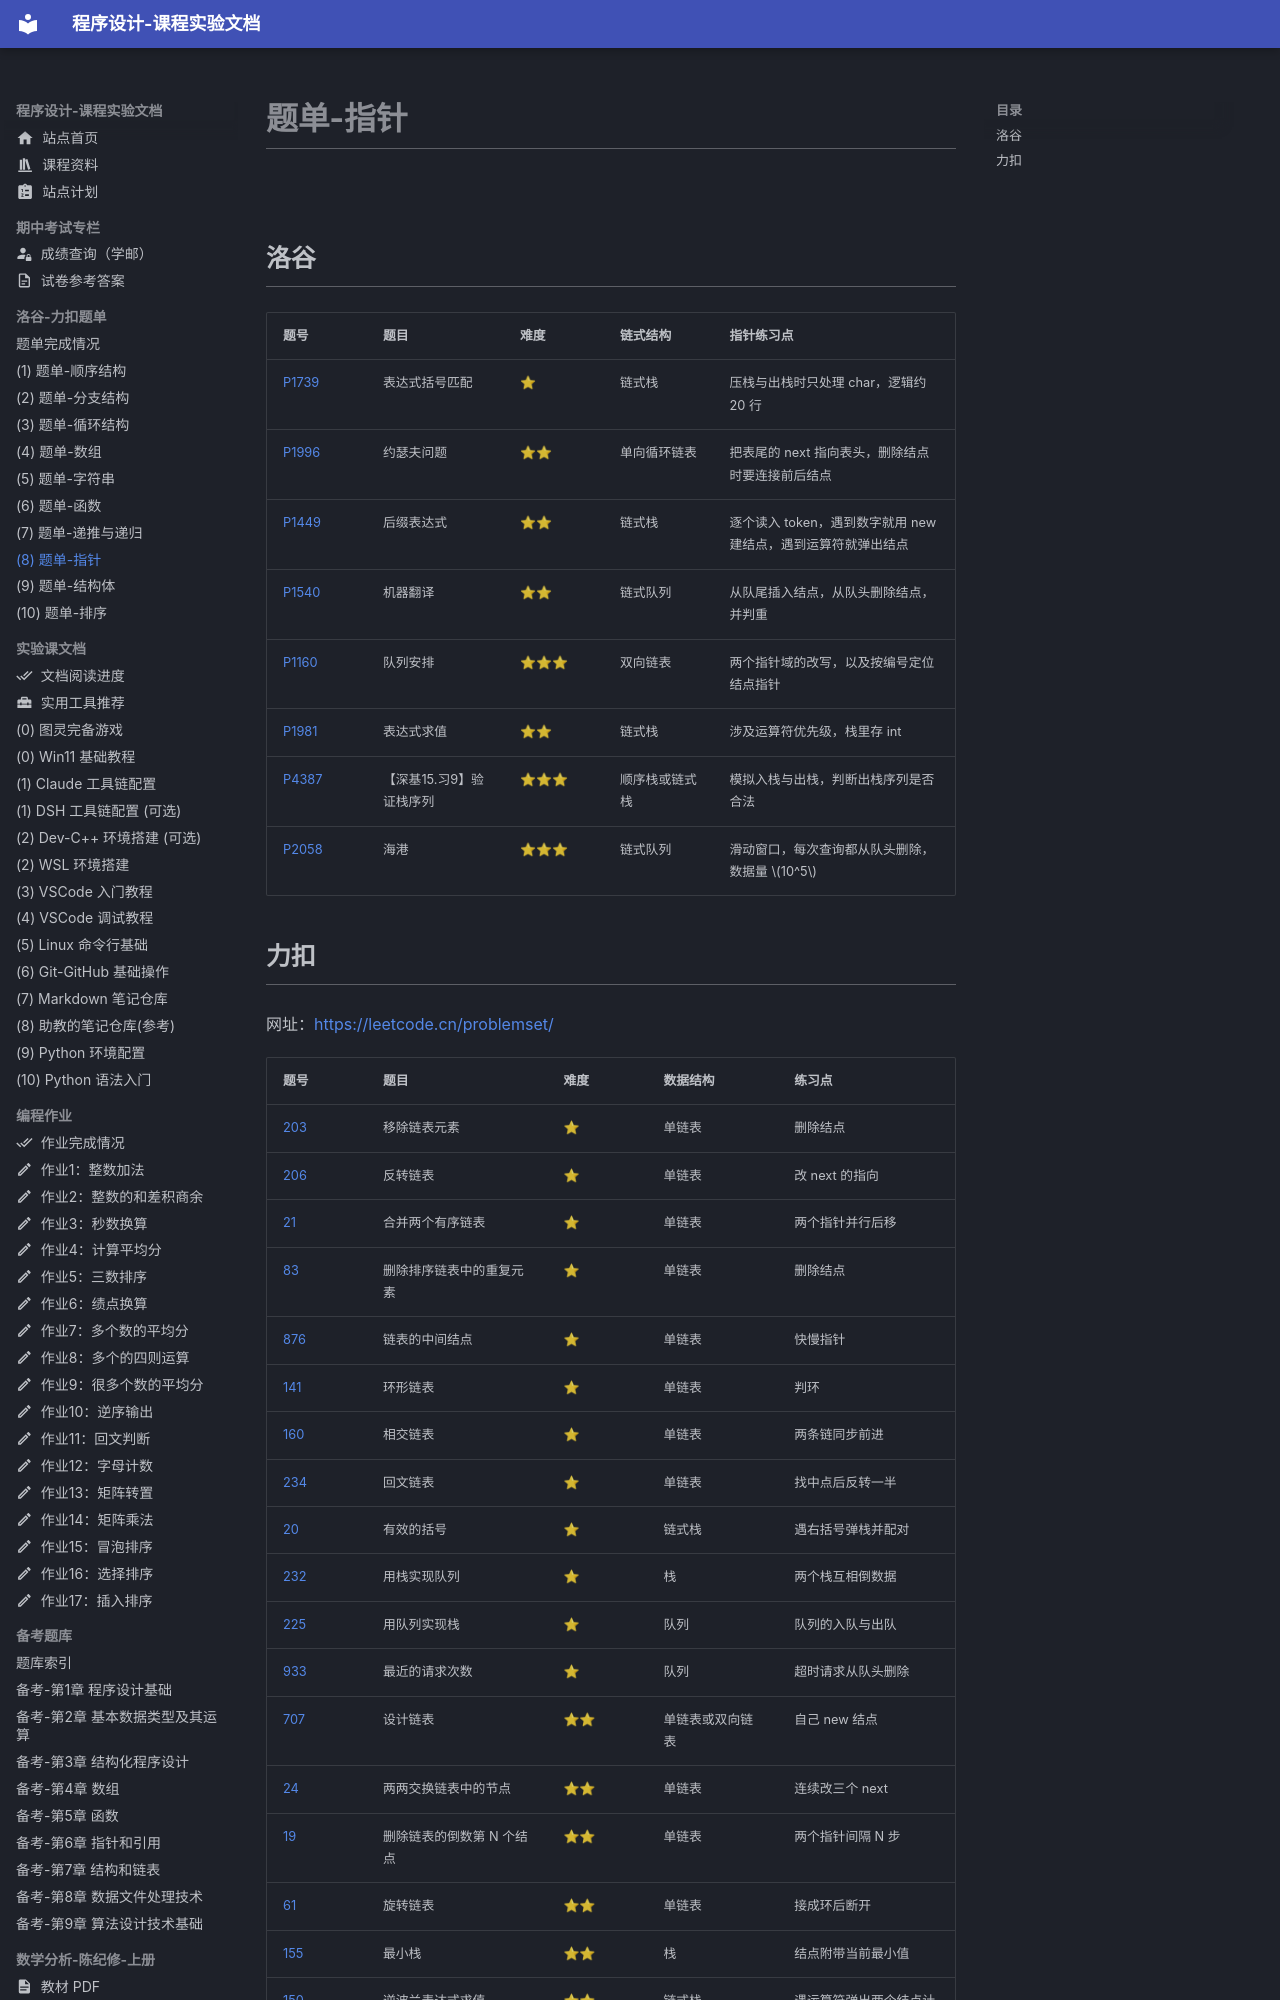

repository: EthanCaol/Mind-City-Course · page: coding/08-pointer/index.html · generator: mkdocs

# 题单-指针

## 洛谷

| 题号                                            | 题目                     | 难度 | 链式结构       | 指针练习点                                                    |
| ----------------------------------------------- | ------------------------ | ---- | -------------- | ------------------------------------------------------------- |
| [P1739](https://www.luogu.com.cn/problem/P1739) | 表达式括号匹配           | ⭐    | 链式栈         | 压栈与出栈时只处理 char，逻辑约 20 行                         |
| [P1996](https://www.luogu.com.cn/problem/P1996) | 约瑟夫问题               | ⭐⭐   | 单向循环链表   | 把表尾的 next 指向表头，删除结点时要连接前后结点              |
| [P1449](https://www.luogu.com.cn/problem/P1449) | 后缀表达式               | ⭐⭐   | 链式栈         | 逐个读入 token，遇到数字就用 new 建结点，遇到运算符就弹出结点 |
| [P1540](https://www.luogu.com.cn/problem/P1540) | 机器翻译                 | ⭐⭐   | 链式队列       | 从队尾插入结点，从队头删除结点，并判重                        |
| [P1160](https://www.luogu.com.cn/problem/P1160) | 队列安排                 | ⭐⭐⭐  | 双向链表       | 两个指针域的改写，以及按编号定位结点指针                      |
| [P1981](https://www.luogu.com.cn/problem/P1981) | 表达式求值               | ⭐⭐   | 链式栈         | 涉及运算符优先级，栈里存 int                                  |
| [P4387](https://www.luogu.com.cn/problem/P4387) | 【深基15.习9】验证栈序列 | ⭐⭐⭐  | 顺序栈或链式栈 | 模拟入栈与出栈，判断出栈序列是否合法                          |
| [P2058](https://www.luogu.com.cn/problem/P2058) | 海港                     | ⭐⭐⭐  | 链式队列       | 滑动窗口，每次查询都从队头删除，数据量 $10^5$                 |
